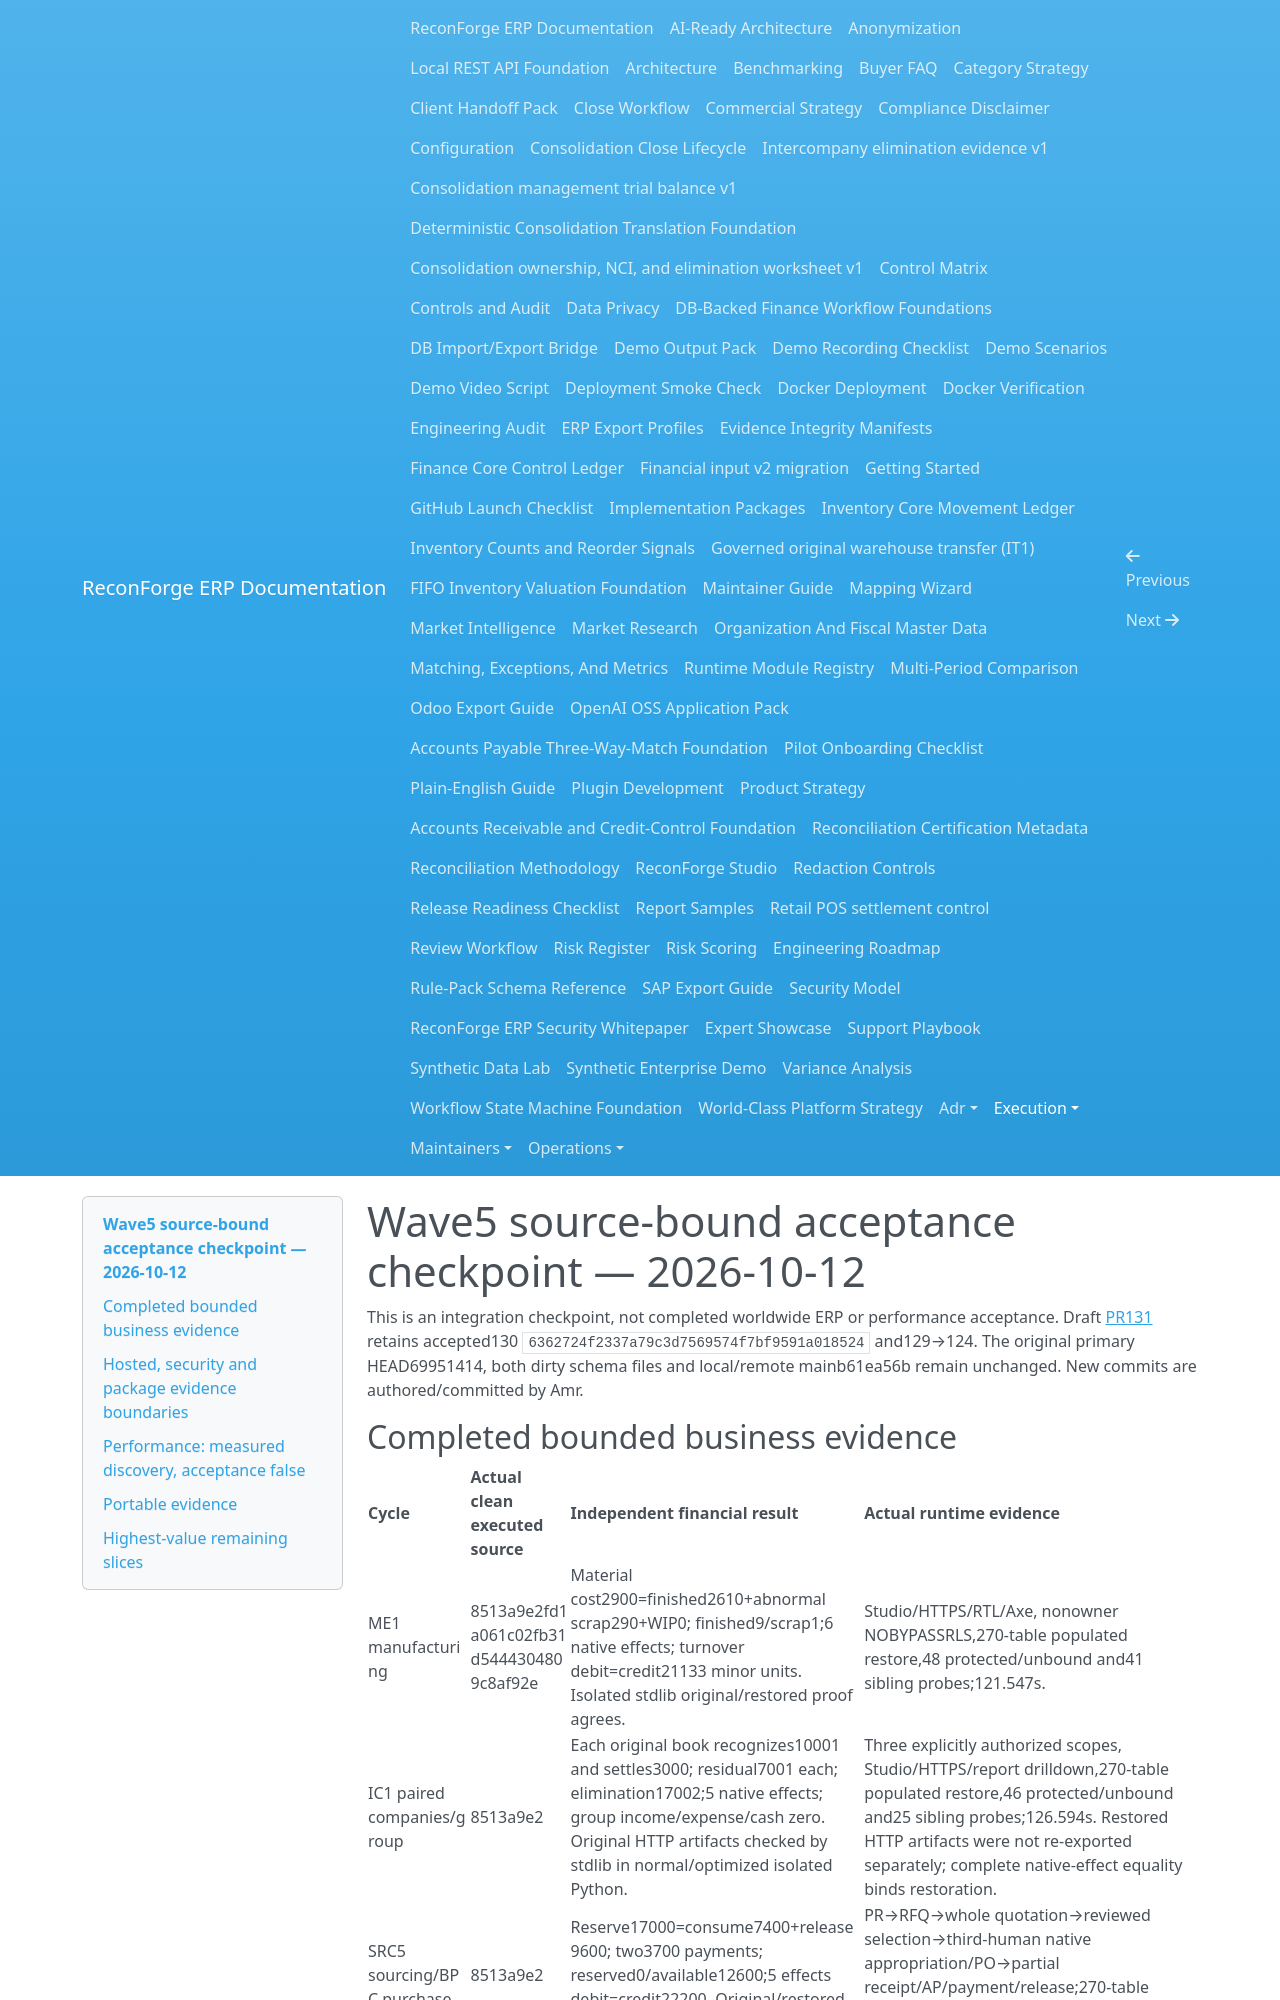

repository: amrzainmubarak/reconforge-erp · page: execution/WAVE5_ACCEPTANCE_CHECKPOINT_2026-10-12/index.html · generator: mkdocs

# Wave5 source-bound acceptance checkpoint — 2026-10-12

This is an integration checkpoint, not completed worldwide ERP or performance
acceptance. Draft [PR131](https://github.com/amrzainmubarak/reconforge-erp/pull/131)
retains accepted130 `6362724f2337a79c3d7569574f7bf9591a018524` and129→124.
The original primary HEAD69951414, both dirty schema files and local/remote
mainb61ea56b remain unchanged. New commits are authored/committed by Amr.

## Completed bounded business evidence

| Cycle | Actual clean executed source | Independent financial result | Actual runtime evidence |
|---|---|---|---|
| ME1 manufacturing | 8513a9e2fd1a061c02fb31d5444304809c8af92e | Material cost2900=finished2610+abnormal scrap290+WIP0; finished9/scrap1;6 native effects; turnover debit=credit21133 minor units. Isolated stdlib original/restored proof agrees. | Studio/HTTPS/RTL/Axe, nonowner NOBYPASSRLS,270-table populated restore,48 protected/unbound and41 sibling probes;121.547s. |
| IC1 paired companies/group | 8513a9e2 | Each original book recognizes10001 and settles3000; residual7001 each; elimination17002;5 native effects; group income/expense/cash zero. Original HTTP artifacts checked by stdlib in normal/optimized isolated Python. | Three explicitly authorized scopes, Studio/HTTPS/report drilldown,270-table populated restore,46 protected/unbound and25 sibling probes;126.594s. Restored HTTP artifacts were not re-exported separately; complete native-effect equality binds restoration. |
| SRC5 sourcing/BPC purchase | 8513a9e2 | Reserve17000=consume7400+release9600; two3700 payments; reserved0/available12600;5 effects debit=credit22200. Original/restored isolated sourcing oracle passes. | PR→RFQ→whole quotation→reviewed selection→third-human native appropriation/PO→partial receipt/AP/payment/release;270-table populated restore and3 SQL tamper refusals;156.641s. |
| Retained FX1 with corrected Studio proof lifecycle | b6fcf71d59d88baf735d53f2f78ff8702bbf405b | Foreign gross11401; functional gross14251; historical releases5000+9251; realizedFX+200/−370; closing/inverse+740/−740; cash14081; AR/unrealized zero.5 native effects/20 audit/20 outbox. | Actual five-stage HTTPS/RTL/Axe/populated270-table restore;119.047s;1 expected browser/0 skipped/unexpected/flaky; source/web unchanged; owned cleanup. |

All amounts above are exact minor units in synthetic bounded fixtures; they are
not a statutory tax configuration or external financial certification. The original
ME tenant-global audit chain is disclosed as a workspace exception; original
inventory/FIFO/GL were not exempted from native scope closure.

The cohesive e8e2de24 native gate executed73 tests with zero failures/errors/skips
on immutable PostgreSQL17.11 in882.8294731s. Migration roundtrip, downgrade refusal,
FORCE RLS/direct SQL barriers, replay/lost acknowledgements, permission revocation,
late-effect rollback, competing operations and original finance-scope races are
included. Native packet SHA25675af21b3f7cfbb08481b75588fccc3dea6510045a43e46a82253504af99eb1f3;
source676611870ab9695b0226f28553ed15b0ce4343266964f44aeecf96c880156cd6.
The later application Python/native migration bytes remain unchanged. The newer
FX UI is separately accepted on b6fc, not attributed to the older browser packets.
All68 Studio files/452 tests plus TypeScript/build passed on b6fc.

The FX early-render regression first failed using actual WebCrypto: a passive
effect advanced the proof epoch for the same rendered plan and discarded its
valid result. The repaired committed subject includes scope/session/source/plan/
phase/plan seal/validation seal/native effect/receipt, synchronized before paint.
Equivalent read refresh retains proof; changed context and late results refuse.
No early verified state/download or corrupted-seal acceptance was introduced.
The independent reader's versioned restore contract admits exactly0131/0136;
unknown/mismatched heads and changed catalog/RLS/populations still refuse. Both
actual b6fc and unchanged Wave4 evidence pass under `-I` and `-I -O`. The separately
retained local membership anchor for actual b6fc is
`d2a4e557da3da1b85016622f314a7fd41d8adccdca7e7c92b41599a7af2efd62`.
